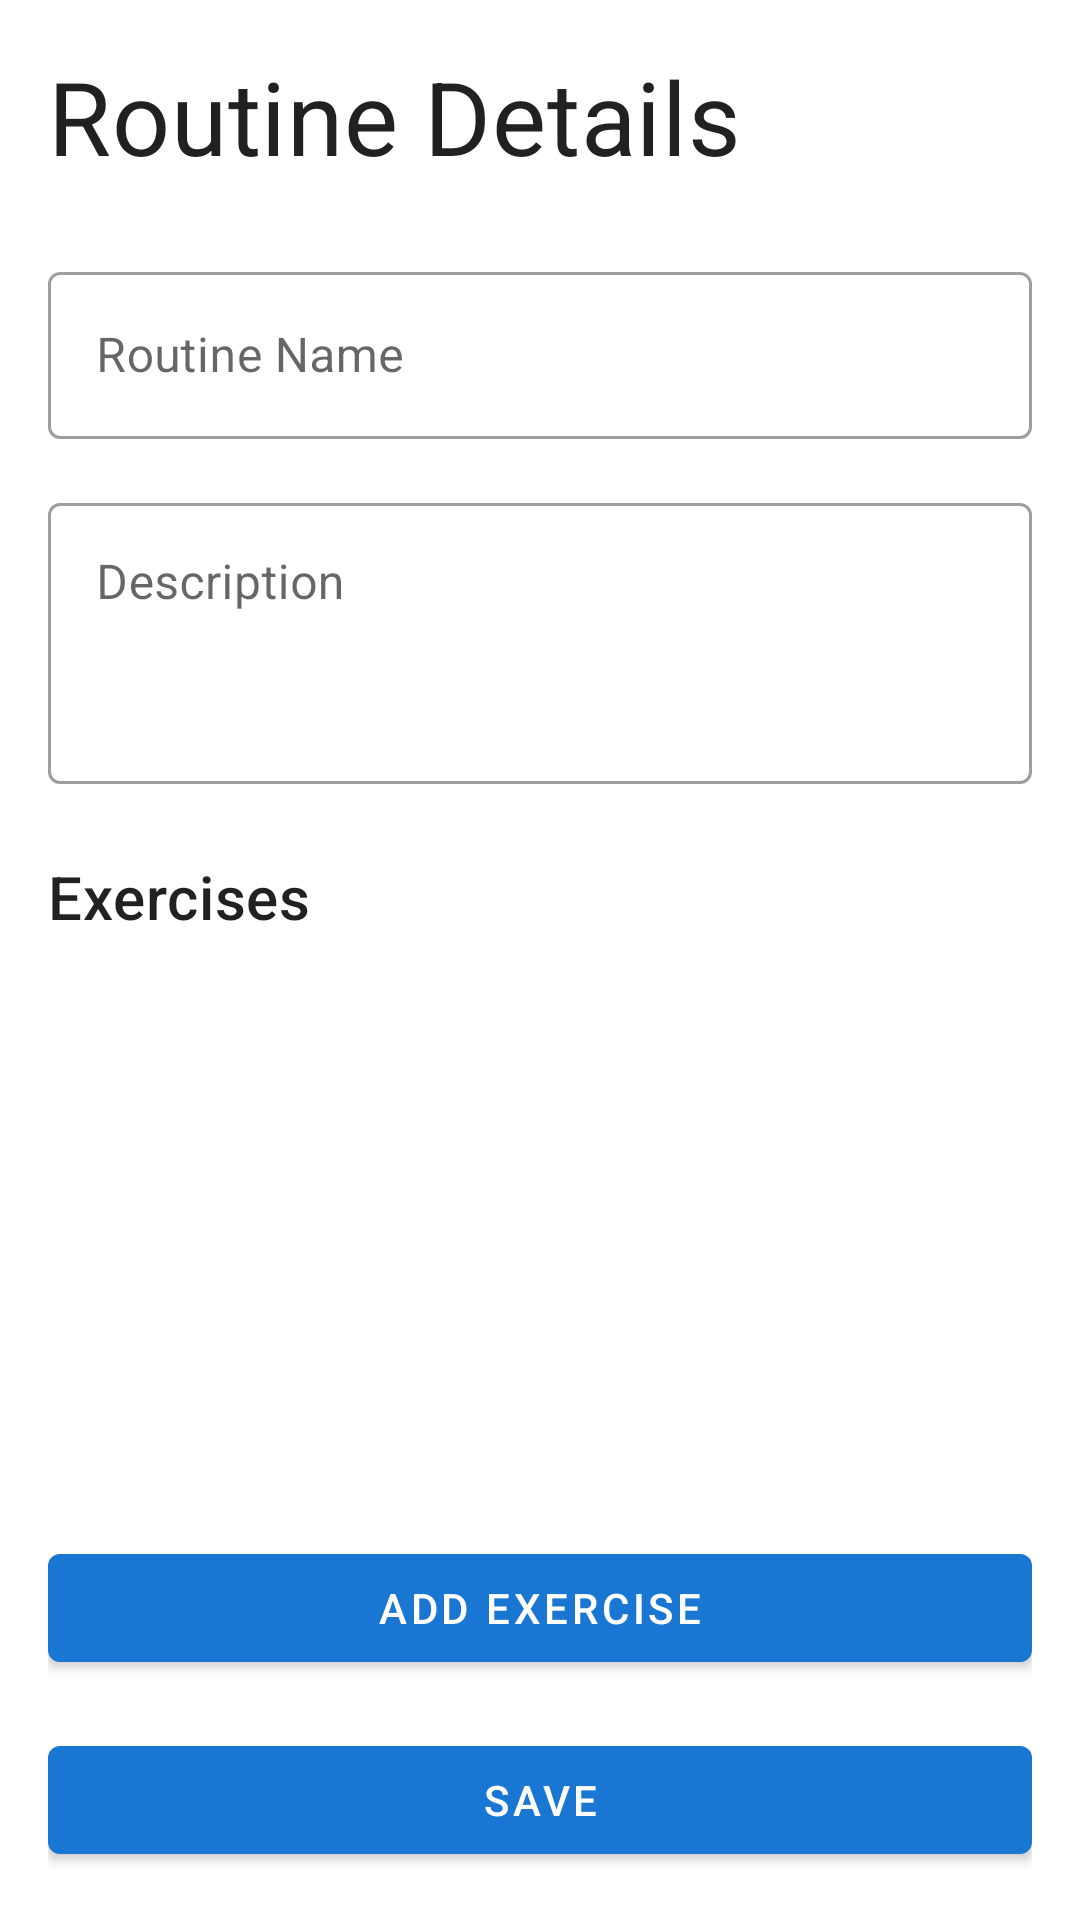

The Android layout XML behind this screen, and the referenced resources:
<!-- AndroidManifest.xml: application theme Theme.LiftStrong -->
<!-- res/layout/fragment_routine_detail.xml -->
<?xml version="1.0" encoding="utf-8"?>
<androidx.constraintlayout.widget.ConstraintLayout xmlns:android="http://schemas.android.com/apk/res/android"
    xmlns:app="http://schemas.android.com/apk/res-auto"
    xmlns:tools="http://schemas.android.com/tools"
    android:layout_width="match_parent"
    android:layout_height="match_parent"
    android:padding="16dp"
    tools:context=".ui.routines.RoutineDetailFragment">

    <TextView
        android:id="@+id/text_title"
        android:layout_width="0dp"
        android:layout_height="wrap_content"
        android:text="@string/routine_details"
        android:textAppearance="?attr/textAppearanceHeadline4"
        android:textColor="@color/text_primary"
        app:layout_constraintEnd_toEndOf="parent"
        app:layout_constraintStart_toStartOf="parent"
        app:layout_constraintTop_toTopOf="parent" />

    <com.google.android.material.textfield.TextInputLayout
        android:id="@+id/input_layout_routine_name"
        style="@style/Widget.MaterialComponents.TextInputLayout.OutlinedBox"
        android:layout_width="0dp"
        android:layout_height="wrap_content"
        android:layout_marginTop="24dp"
        android:hint="@string/routine_name"
        app:layout_constraintEnd_toEndOf="parent"
        app:layout_constraintStart_toStartOf="parent"
        app:layout_constraintTop_toBottomOf="@id/text_title">

        <com.google.android.material.textfield.TextInputEditText
            android:id="@+id/edit_text_routine_name"
            android:layout_width="match_parent"
            android:layout_height="wrap_content"
            android:inputType="text"
            android:maxLines="1" />

    </com.google.android.material.textfield.TextInputLayout>

    <com.google.android.material.textfield.TextInputLayout
        android:id="@+id/input_layout_routine_description"
        style="@style/Widget.MaterialComponents.TextInputLayout.OutlinedBox"
        android:layout_width="0dp"
        android:layout_height="wrap_content"
        android:layout_marginTop="16dp"
        android:hint="@string/routine_description"
        app:layout_constraintEnd_toEndOf="parent"
        app:layout_constraintStart_toStartOf="parent"
        app:layout_constraintTop_toBottomOf="@id/input_layout_routine_name">

        <com.google.android.material.textfield.TextInputEditText
            android:id="@+id/edit_text_routine_description"
            android:layout_width="match_parent"
            android:layout_height="wrap_content"
            android:gravity="top"
            android:inputType="textMultiLine"
            android:lines="3" />

    </com.google.android.material.textfield.TextInputLayout>

    <TextView
        android:id="@+id/text_exercises"
        android:layout_width="0dp"
        android:layout_height="wrap_content"
        android:layout_marginTop="24dp"
        android:text="@string/exercises"
        android:textAppearance="?attr/textAppearanceHeadline6"
        android:textColor="@color/text_primary"
        app:layout_constraintEnd_toEndOf="parent"
        app:layout_constraintStart_toStartOf="parent"
        app:layout_constraintTop_toBottomOf="@id/input_layout_routine_description" />

    <androidx.recyclerview.widget.RecyclerView
        android:id="@+id/recycler_exercises"
        android:layout_width="0dp"
        android:layout_height="0dp"
        android:layout_marginTop="8dp"
        android:layout_marginBottom="16dp"
        app:layoutManager="androidx.recyclerview.widget.LinearLayoutManager"
        app:layout_constraintBottom_toTopOf="@id/button_add_exercise"
        app:layout_constraintEnd_toEndOf="parent"
        app:layout_constraintStart_toStartOf="parent"
        app:layout_constraintTop_toBottomOf="@id/text_exercises"
        tools:listitem="@layout/item_exercise" />

    <com.google.android.material.button.MaterialButton
        android:id="@+id/button_add_exercise"
        android:layout_width="0dp"
        android:layout_height="wrap_content"
        android:layout_marginBottom="16dp"
        android:text="@string/add_exercise"
        app:layout_constraintBottom_toTopOf="@id/button_save"
        app:layout_constraintEnd_toEndOf="parent"
        app:layout_constraintStart_toStartOf="parent" />

    <com.google.android.material.button.MaterialButton
        android:id="@+id/button_save"
        android:layout_width="0dp"
        android:layout_height="wrap_content"
        android:text="@string/save"
        app:layout_constraintBottom_toBottomOf="parent"
        app:layout_constraintEnd_toEndOf="parent"
        app:layout_constraintStart_toStartOf="parent" />

</androidx.constraintlayout.widget.ConstraintLayout>
<!-- res/layout/item_exercise.xml (included above) -->
<?xml version="1.0" encoding="utf-8"?>
<com.google.android.material.card.MaterialCardView xmlns:android="http://schemas.android.com/apk/res/android"
    xmlns:app="http://schemas.android.com/apk/res-auto"
    xmlns:tools="http://schemas.android.com/tools"
    android:layout_width="match_parent"
    android:layout_height="wrap_content"
    android:layout_marginStart="4dp"
    android:layout_marginTop="4dp"
    android:layout_marginEnd="4dp"
    android:layout_marginBottom="4dp"
    app:cardCornerRadius="8dp"
    app:cardElevation="2dp">

    <androidx.constraintlayout.widget.ConstraintLayout
        android:layout_width="match_parent"
        android:layout_height="wrap_content"
        android:padding="12dp">

        <TextView
            android:id="@+id/text_exercise_name"
            android:layout_width="0dp"
            android:layout_height="wrap_content"
            android:textAppearance="?attr/textAppearanceSubtitle1"
            android:textColor="@color/text_primary"
            app:layout_constraintEnd_toStartOf="@id/button_remove"
            app:layout_constraintStart_toStartOf="parent"
            app:layout_constraintTop_toTopOf="parent"
            tools:text="Barbell Bench Press" />

        <TextView
            android:id="@+id/text_muscle_groups"
            android:layout_width="0dp"
            android:layout_height="wrap_content"
            android:layout_marginTop="4dp"
            android:textAppearance="?attr/textAppearanceCaption"
            android:textColor="@color/text_secondary"
            app:layout_constraintEnd_toStartOf="@id/button_remove"
            app:layout_constraintStart_toStartOf="parent"
            app:layout_constraintTop_toBottomOf="@id/text_exercise_name"
            tools:text="Chest, Triceps, Shoulders" />

        <ImageButton
            android:id="@+id/button_remove"
            android:layout_width="wrap_content"
            android:layout_height="wrap_content"
            android:background="?attr/selectableItemBackgroundBorderless"
            android:contentDescription="@string/remove"
            android:padding="8dp"
            android:src="@android:drawable/ic_menu_close_clear_cancel"
            app:layout_constraintBottom_toBottomOf="parent"
            app:layout_constraintEnd_toEndOf="parent"
            app:layout_constraintTop_toTopOf="parent"
            app:tint="@color/text_secondary" />

    </androidx.constraintlayout.widget.ConstraintLayout>

</com.google.android.material.card.MaterialCardView>
<!-- resources referenced by this layout -->
<resources>
  <color name="text_primary">#DE000000</color>
  <color name="text_secondary">#99000000</color>
  <string name="add_exercise">Add Exercise</string>
  <string name="exercises">Exercises</string>
  <string name="remove">Remove</string>
  <string name="routine_description">Description</string>
  <string name="routine_details">Routine Details</string>
  <string name="routine_name">Routine Name</string>
  <string name="save">Save</string>
  <color name="primary">#FF1976D2</color>
  <color name="primary_dark">#FF1565C0</color>
  <color name="white">#FFFFFFFF</color>
  <color name="accent">#FFFF5722</color>
  <color name="accent_light">#FFFF8A65</color>
  <style name="TextAppearance.LiftStrong.Headline1" parent="TextAppearance.MaterialComponents.Headline1">
          <item name="fontFamily">sans-serif-light</item>
          <item name="android:fontFamily">sans-serif-light</item>
          <item name="android:textSize">96sp</item>
      </style>
  <style name="TextAppearance.LiftStrong.Headline2" parent="TextAppearance.MaterialComponents.Headline2">
          <item name="fontFamily">sans-serif-light</item>
          <item name="android:fontFamily">sans-serif-light</item>
          <item name="android:textSize">60sp</item>
      </style>
  <style name="TextAppearance.LiftStrong.Headline3" parent="TextAppearance.MaterialComponents.Headline3">
          <item name="fontFamily">sans-serif</item>
          <item name="android:fontFamily">sans-serif</item>
          <item name="android:textSize">48sp</item>
      </style>
  <style name="TextAppearance.LiftStrong.Headline4" parent="TextAppearance.MaterialComponents.Headline4">
          <item name="fontFamily">sans-serif</item>
          <item name="android:fontFamily">sans-serif</item>
          <item name="android:textSize">34sp</item>
      </style>
  <style name="TextAppearance.LiftStrong.Headline5" parent="TextAppearance.MaterialComponents.Headline5">
          <item name="fontFamily">sans-serif</item>
          <item name="android:fontFamily">sans-serif</item>
          <item name="android:textSize">24sp</item>
      </style>
  <style name="TextAppearance.LiftStrong.Headline6" parent="TextAppearance.MaterialComponents.Headline6">
          <item name="fontFamily">sans-serif-medium</item>
          <item name="android:fontFamily">sans-serif-medium</item>
          <item name="android:textSize">20sp</item>
      </style>
  <style name="TextAppearance.LiftStrong.Subtitle1" parent="TextAppearance.MaterialComponents.Subtitle1">
          <item name="fontFamily">sans-serif</item>
          <item name="android:fontFamily">sans-serif</item>
          <item name="android:textSize">16sp</item>
      </style>
  <style name="TextAppearance.LiftStrong.Subtitle2" parent="TextAppearance.MaterialComponents.Subtitle2">
          <item name="fontFamily">sans-serif-medium</item>
          <item name="android:fontFamily">sans-serif-medium</item>
          <item name="android:textSize">14sp</item>
      </style>
  <style name="TextAppearance.LiftStrong.Body1" parent="TextAppearance.MaterialComponents.Body1">
          <item name="fontFamily">sans-serif</item>
          <item name="android:fontFamily">sans-serif</item>
          <item name="android:textSize">16sp</item>
      </style>
  <style name="TextAppearance.LiftStrong.Body2" parent="TextAppearance.MaterialComponents.Body2">
          <item name="fontFamily">sans-serif</item>
          <item name="android:fontFamily">sans-serif</item>
          <item name="android:textSize">14sp</item>
      </style>
  <style name="TextAppearance.LiftStrong.Caption" parent="TextAppearance.MaterialComponents.Caption">
          <item name="fontFamily">sans-serif</item>
          <item name="android:fontFamily">sans-serif</item>
          <item name="android:textSize">12sp</item>
      </style>
</resources>
